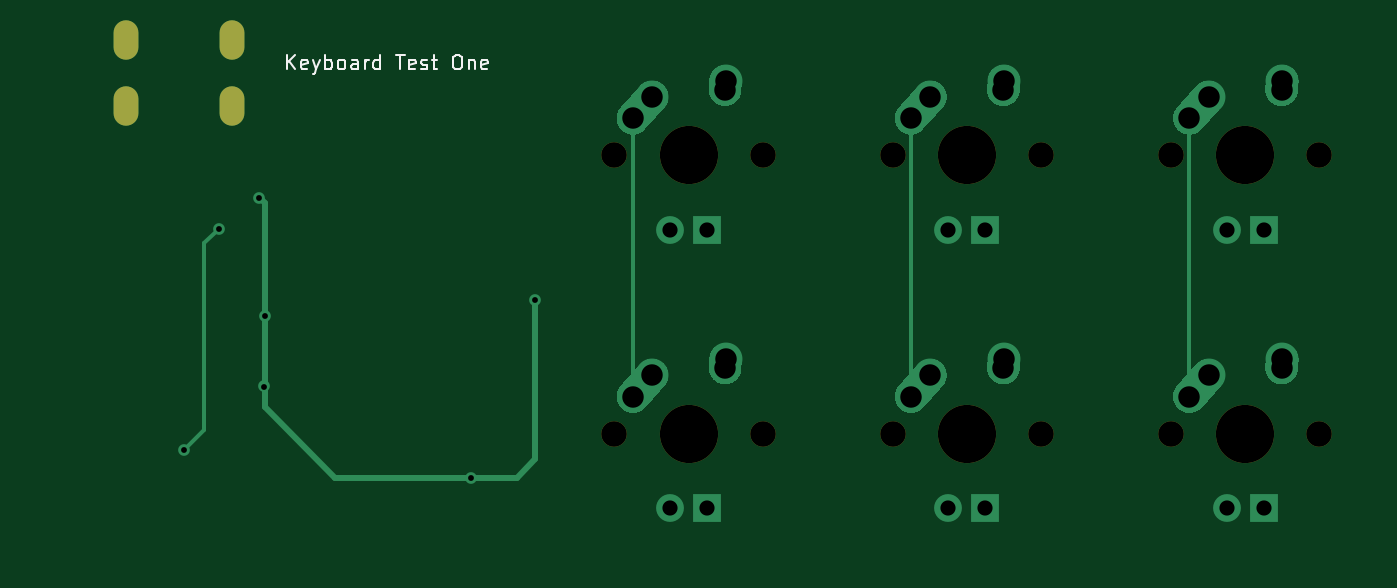
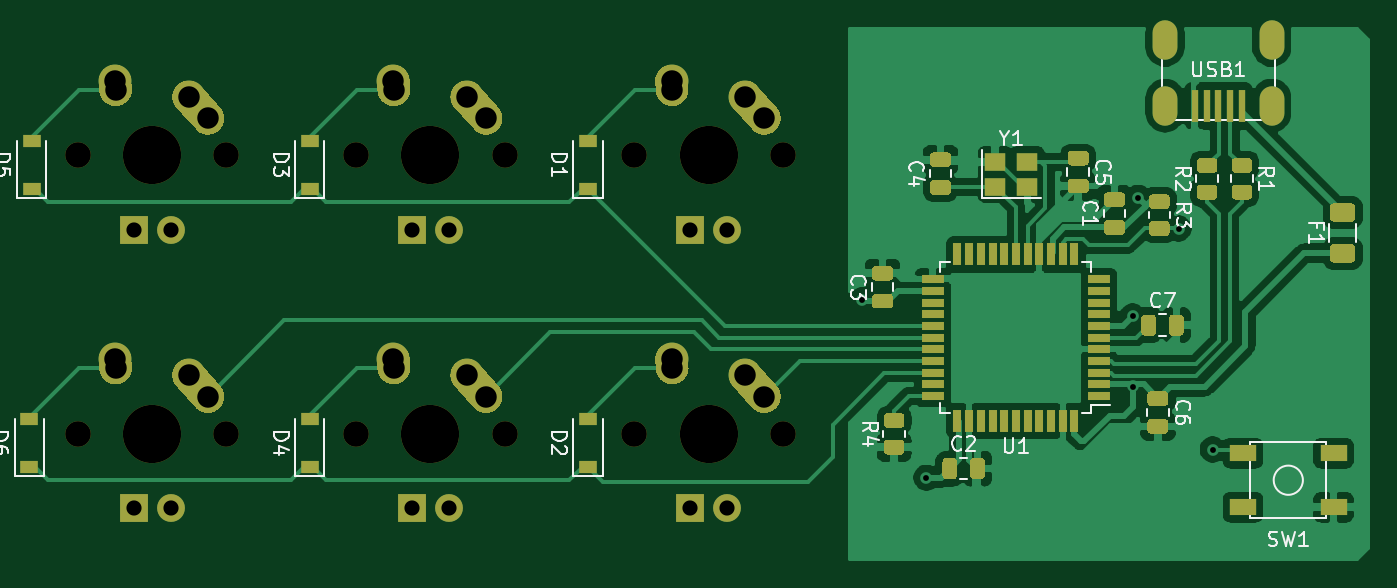
Circuit board: 9 layer files. Board 91.6 x 36.3 mm.
- bottom_copper: TestOne-B_Cu.gbl (120644 bytes)
- bottom_mask: TestOne-B_Mask.gbs (17152 bytes)
- bottom_silk: TestOne-B_SilkS.gbo (35080 bytes)
- outline: TestOne-Edge_Cuts.gm1 (461 bytes)
- top_copper: TestOne-F_Cu.gtl (9376 bytes)
- top_mask: TestOne-F_Mask.gts (1391 bytes)
- top_silk: TestOne-F_SilkS.gto (5743 bytes)
- drill: TestOne-NPTH.drl (547 bytes)
- drill: TestOne-PTH.drl (1145 bytes)

=== bottom_copper: TestOne-B_Cu.gbl (120644 bytes, source omitted) ===
=== bottom_mask: TestOne-B_Mask.gbs (17152 bytes, source omitted) ===
=== bottom_silk: TestOne-B_SilkS.gbo (35080 bytes, source omitted) ===
=== outline: TestOne-Edge_Cuts.gm1 ===
G04 #@! TF.GenerationSoftware,KiCad,Pcbnew,(5.1.9)-1*
G04 #@! TF.CreationDate,2021-02-11T09:20:13-08:00*
G04 #@! TF.ProjectId,TestOne,54657374-4f6e-4652-9e6b-696361645f70,rev?*
G04 #@! TF.SameCoordinates,Original*
G04 #@! TF.FileFunction,Profile,NP*
%FSLAX46Y46*%
G04 Gerber Fmt 4.6, Leading zero omitted, Abs format (unit mm)*
G04 Created by KiCad (PCBNEW (5.1.9)-1) date 2021-02-11 09:20:13*
%MOMM*%
%LPD*%
G01*
G04 APERTURE LIST*
G04 APERTURE END LIST*
M02*

=== top_copper: TestOne-F_Cu.gtl (9376 bytes, source omitted) ===
=== top_mask: TestOne-F_Mask.gts ===
G04 #@! TF.GenerationSoftware,KiCad,Pcbnew,(5.1.9)-1*
G04 #@! TF.CreationDate,2021-02-11T09:20:13-08:00*
G04 #@! TF.ProjectId,TestOne,54657374-4f6e-4652-9e6b-696361645f70,rev?*
G04 #@! TF.SameCoordinates,Original*
G04 #@! TF.FileFunction,Soldermask,Top*
G04 #@! TF.FilePolarity,Negative*
%FSLAX46Y46*%
G04 Gerber Fmt 4.6, Leading zero omitted, Abs format (unit mm)*
G04 Created by KiCad (PCBNEW (5.1.9)-1) date 2021-02-11 09:20:13*
%MOMM*%
%LPD*%
G01*
G04 APERTURE LIST*
%ADD10O,1.700000X2.700000*%
%ADD11C,1.750000*%
%ADD12C,3.987800*%
G04 APERTURE END LIST*
D10*
G04 #@! TO.C,USB1*
X148775400Y-28600400D03*
X156075400Y-28600400D03*
X156075400Y-33100400D03*
X148775400Y-33100400D03*
G04 #@! TD*
D11*
G04 #@! TO.C,MX6*
X230505000Y-55549800D03*
X220345000Y-55549800D03*
D12*
X225425000Y-55549800D03*
G04 #@! TD*
D11*
G04 #@! TO.C,MX5*
X230505000Y-36499800D03*
X220345000Y-36499800D03*
D12*
X225425000Y-36499800D03*
G04 #@! TD*
D11*
G04 #@! TO.C,MX4*
X211455000Y-55549800D03*
X201295000Y-55549800D03*
D12*
X206375000Y-55549800D03*
G04 #@! TD*
D11*
G04 #@! TO.C,MX3*
X211455000Y-36499800D03*
X201295000Y-36499800D03*
D12*
X206375000Y-36499800D03*
G04 #@! TD*
D11*
G04 #@! TO.C,MX2*
X192405000Y-55549800D03*
X182245000Y-55549800D03*
D12*
X187325000Y-55549800D03*
G04 #@! TD*
D11*
G04 #@! TO.C,MX1*
X192405000Y-36499800D03*
X182245000Y-36499800D03*
D12*
X187325000Y-36499800D03*
G04 #@! TD*
M02*

=== top_silk: TestOne-F_SilkS.gto ===
G04 #@! TF.GenerationSoftware,KiCad,Pcbnew,(5.1.9)-1*
G04 #@! TF.CreationDate,2021-02-11T09:20:13-08:00*
G04 #@! TF.ProjectId,TestOne,54657374-4f6e-4652-9e6b-696361645f70,rev?*
G04 #@! TF.SameCoordinates,Original*
G04 #@! TF.FileFunction,Legend,Top*
G04 #@! TF.FilePolarity,Positive*
%FSLAX46Y46*%
G04 Gerber Fmt 4.6, Leading zero omitted, Abs format (unit mm)*
G04 Created by KiCad (PCBNEW (5.1.9)-1) date 2021-02-11 09:20:13*
%MOMM*%
%LPD*%
G01*
G04 APERTURE LIST*
%ADD10C,0.150000*%
%ADD11O,1.700000X2.700000*%
%ADD12C,1.750000*%
%ADD13C,3.987800*%
G04 APERTURE END LIST*
D10*
X159830357Y-30614880D02*
X159830357Y-29614880D01*
X160401785Y-30614880D02*
X159973214Y-30043452D01*
X160401785Y-29614880D02*
X159830357Y-30186309D01*
X161211309Y-30567261D02*
X161116071Y-30614880D01*
X160925595Y-30614880D01*
X160830357Y-30567261D01*
X160782738Y-30472023D01*
X160782738Y-30091071D01*
X160830357Y-29995833D01*
X160925595Y-29948214D01*
X161116071Y-29948214D01*
X161211309Y-29995833D01*
X161258928Y-30091071D01*
X161258928Y-30186309D01*
X160782738Y-30281547D01*
X161592261Y-29948214D02*
X161830357Y-30614880D01*
X162068452Y-29948214D02*
X161830357Y-30614880D01*
X161735119Y-30852976D01*
X161687500Y-30900595D01*
X161592261Y-30948214D01*
X162449404Y-30614880D02*
X162449404Y-29614880D01*
X162449404Y-29995833D02*
X162544642Y-29948214D01*
X162735119Y-29948214D01*
X162830357Y-29995833D01*
X162877976Y-30043452D01*
X162925595Y-30138690D01*
X162925595Y-30424404D01*
X162877976Y-30519642D01*
X162830357Y-30567261D01*
X162735119Y-30614880D01*
X162544642Y-30614880D01*
X162449404Y-30567261D01*
X163497023Y-30614880D02*
X163401785Y-30567261D01*
X163354166Y-30519642D01*
X163306547Y-30424404D01*
X163306547Y-30138690D01*
X163354166Y-30043452D01*
X163401785Y-29995833D01*
X163497023Y-29948214D01*
X163639880Y-29948214D01*
X163735119Y-29995833D01*
X163782738Y-30043452D01*
X163830357Y-30138690D01*
X163830357Y-30424404D01*
X163782738Y-30519642D01*
X163735119Y-30567261D01*
X163639880Y-30614880D01*
X163497023Y-30614880D01*
X164687500Y-30614880D02*
X164687500Y-30091071D01*
X164639880Y-29995833D01*
X164544642Y-29948214D01*
X164354166Y-29948214D01*
X164258928Y-29995833D01*
X164687500Y-30567261D02*
X164592261Y-30614880D01*
X164354166Y-30614880D01*
X164258928Y-30567261D01*
X164211309Y-30472023D01*
X164211309Y-30376785D01*
X164258928Y-30281547D01*
X164354166Y-30233928D01*
X164592261Y-30233928D01*
X164687500Y-30186309D01*
X165163690Y-30614880D02*
X165163690Y-29948214D01*
X165163690Y-30138690D02*
X165211309Y-30043452D01*
X165258928Y-29995833D01*
X165354166Y-29948214D01*
X165449404Y-29948214D01*
X166211309Y-30614880D02*
X166211309Y-29614880D01*
X166211309Y-30567261D02*
X166116071Y-30614880D01*
X165925595Y-30614880D01*
X165830357Y-30567261D01*
X165782738Y-30519642D01*
X165735119Y-30424404D01*
X165735119Y-30138690D01*
X165782738Y-30043452D01*
X165830357Y-29995833D01*
X165925595Y-29948214D01*
X166116071Y-29948214D01*
X166211309Y-29995833D01*
X167306547Y-29614880D02*
X167877976Y-29614880D01*
X167592261Y-30614880D02*
X167592261Y-29614880D01*
X168592261Y-30567261D02*
X168497023Y-30614880D01*
X168306547Y-30614880D01*
X168211309Y-30567261D01*
X168163690Y-30472023D01*
X168163690Y-30091071D01*
X168211309Y-29995833D01*
X168306547Y-29948214D01*
X168497023Y-29948214D01*
X168592261Y-29995833D01*
X168639880Y-30091071D01*
X168639880Y-30186309D01*
X168163690Y-30281547D01*
X169020833Y-30567261D02*
X169116071Y-30614880D01*
X169306547Y-30614880D01*
X169401785Y-30567261D01*
X169449404Y-30472023D01*
X169449404Y-30424404D01*
X169401785Y-30329166D01*
X169306547Y-30281547D01*
X169163690Y-30281547D01*
X169068452Y-30233928D01*
X169020833Y-30138690D01*
X169020833Y-30091071D01*
X169068452Y-29995833D01*
X169163690Y-29948214D01*
X169306547Y-29948214D01*
X169401785Y-29995833D01*
X169735119Y-29948214D02*
X170116071Y-29948214D01*
X169877976Y-29614880D02*
X169877976Y-30472023D01*
X169925595Y-30567261D01*
X170020833Y-30614880D01*
X170116071Y-30614880D01*
X171401785Y-29614880D02*
X171592261Y-29614880D01*
X171687500Y-29662500D01*
X171782738Y-29757738D01*
X171830357Y-29948214D01*
X171830357Y-30281547D01*
X171782738Y-30472023D01*
X171687500Y-30567261D01*
X171592261Y-30614880D01*
X171401785Y-30614880D01*
X171306547Y-30567261D01*
X171211309Y-30472023D01*
X171163690Y-30281547D01*
X171163690Y-29948214D01*
X171211309Y-29757738D01*
X171306547Y-29662500D01*
X171401785Y-29614880D01*
X172258928Y-29948214D02*
X172258928Y-30614880D01*
X172258928Y-30043452D02*
X172306547Y-29995833D01*
X172401785Y-29948214D01*
X172544642Y-29948214D01*
X172639880Y-29995833D01*
X172687500Y-30091071D01*
X172687500Y-30614880D01*
X173544642Y-30567261D02*
X173449404Y-30614880D01*
X173258928Y-30614880D01*
X173163690Y-30567261D01*
X173116071Y-30472023D01*
X173116071Y-30091071D01*
X173163690Y-29995833D01*
X173258928Y-29948214D01*
X173449404Y-29948214D01*
X173544642Y-29995833D01*
X173592261Y-30091071D01*
X173592261Y-30186309D01*
X173116071Y-30281547D01*
%LPC*%
D11*
G04 #@! TO.C,USB1*
X148775400Y-28600400D03*
X156075400Y-28600400D03*
X156075400Y-33100400D03*
X148775400Y-33100400D03*
G04 #@! TD*
D12*
G04 #@! TO.C,MX6*
X230505000Y-55549800D03*
X220345000Y-55549800D03*
D13*
X225425000Y-55549800D03*
G04 #@! TD*
D12*
G04 #@! TO.C,MX5*
X230505000Y-36499800D03*
X220345000Y-36499800D03*
D13*
X225425000Y-36499800D03*
G04 #@! TD*
D12*
G04 #@! TO.C,MX4*
X211455000Y-55549800D03*
X201295000Y-55549800D03*
D13*
X206375000Y-55549800D03*
G04 #@! TD*
D12*
G04 #@! TO.C,MX3*
X211455000Y-36499800D03*
X201295000Y-36499800D03*
D13*
X206375000Y-36499800D03*
G04 #@! TD*
D12*
G04 #@! TO.C,MX2*
X192405000Y-55549800D03*
X182245000Y-55549800D03*
D13*
X187325000Y-55549800D03*
G04 #@! TD*
D12*
G04 #@! TO.C,MX1*
X192405000Y-36499800D03*
X182245000Y-36499800D03*
D13*
X187325000Y-36499800D03*
G04 #@! TD*
M02*

=== drill: TestOne-NPTH.drl ===
M48
; DRILL file {KiCad (5.1.9)-1} date 02/11/21 09:20:58
; FORMAT={-:-/ absolute / inch / decimal}
; #@! TF.CreationDate,2021-02-11T09:20:58-08:00
; #@! TF.GenerationSoftware,Kicad,Pcbnew,(5.1.9)-1
; #@! TF.FileFunction,NonPlated,1,2,NPTH
FMAT,2
INCH
T1C0.0689
T2C0.1570
%
G90
G05
T1
X7.175Y-1.437
X7.175Y-2.187
X7.575Y-1.437
X7.575Y-2.187
X7.925Y-1.437
X7.925Y-2.187
X8.325Y-1.437
X8.325Y-2.187
X8.675Y-1.437
X8.675Y-2.187
X9.075Y-1.437
X9.075Y-2.187
T2
X7.375Y-1.437
X7.375Y-2.187
X8.125Y-1.437
X8.125Y-2.187
X8.875Y-1.437
X8.875Y-2.187
T0
M30

=== drill: TestOne-PTH.drl ===
M48
; DRILL file {KiCad (5.1.9)-1} date 02/11/21 09:20:58
; FORMAT={-:-/ absolute / inch / decimal}
; #@! TF.CreationDate,2021-02-11T09:20:58-08:00
; #@! TF.GenerationSoftware,Kicad,Pcbnew,(5.1.9)-1
; #@! TF.FileFunction,Plated,1,2,PTH
FMAT,2
INCH
T1C0.0157
T2C0.0276
T3C0.0409
T4C0.0579
%
G90
G05
T1
X6.016Y-2.23
X6.108Y-1.634
X6.2175Y-1.551
X6.2315Y-2.0599
X6.232Y-1.871
X6.788Y-2.306
X6.962Y-1.828
T3
X7.325Y-1.637
X7.325Y-2.387
X7.425Y-1.637
X7.425Y-2.387
X8.075Y-1.637
X8.075Y-2.387
X8.175Y-1.637
X8.175Y-2.387
X8.825Y-1.637
X8.825Y-2.387
X8.925Y-1.637
X8.925Y-2.387
T4
X7.225Y-1.337
X7.225Y-2.087
X7.2766Y-1.2795
X7.2766Y-2.0295
X7.4734Y-1.2598
X7.4734Y-2.0098
X7.475Y-1.237
X7.475Y-1.987
X7.975Y-1.337
X7.975Y-2.087
X8.0266Y-1.2795
X8.0266Y-2.0295
X8.2234Y-1.2598
X8.2234Y-2.0098
X8.225Y-1.237
X8.225Y-1.987
X8.725Y-1.337
X8.725Y-2.087
X8.7766Y-1.2795
X8.7766Y-2.0295
X8.9734Y-1.2598
X8.9734Y-2.0098
X8.975Y-1.237
X8.975Y-1.987
T2
G00X5.8573Y-1.1024
M15
G01X5.8573Y-1.1496
M16
G05
G00X5.8573Y-1.2795
M15
G01X5.8573Y-1.3268
M16
G05
G00X6.1447Y-1.1024
M15
G01X6.1447Y-1.1496
M16
G05
G00X6.1447Y-1.2795
M15
G01X6.1447Y-1.3268
M16
G05
T0
M30

